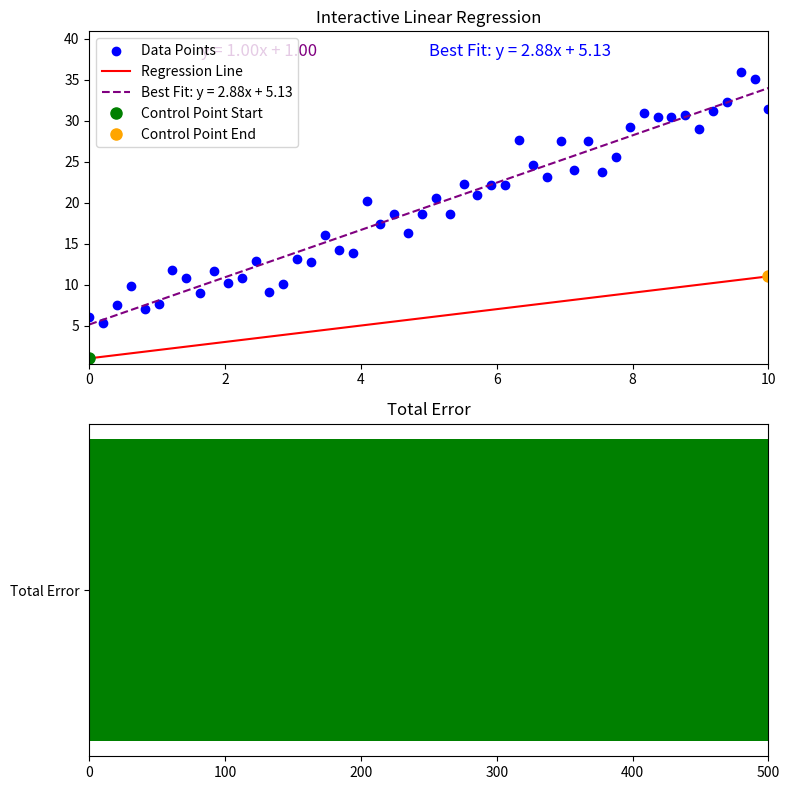

Generate this figure with matplotlib:
import numpy as np
import matplotlib.pyplot as plt

# Sample data
np.random.seed(42)
x = np.linspace(0, 10, 50)
y = 3 * x + 5 + np.random.normal(0, 2, size=x.shape)

# Initialize parameters
slope = 1
intercept = 1

# Calculate regression line
def calculate_regression_line(x, slope, intercept):
    return slope * x + intercept

# Calculate total error
def calculate_total_error(y_true, y_pred):
    return np.sum((y_true - y_pred) ** 2)

# Create the plot
fig, (ax1, ax2) = plt.subplots(2, 1, figsize=(8, 8))

# Scatter plot for data points
sc = ax1.scatter(x, y, color='blue', label='Data Points')
(line,) = ax1.plot(x, calculate_regression_line(x, slope, intercept), color='red', label='Regression Line')

# Add the best-fit line
best_slope, best_intercept = np.polyfit(x, y, 1)
ax1.plot(x, best_slope * x + best_intercept, color='purple', linestyle='--', label=f'Best Fit: y = {best_slope:.2f}x + {best_intercept:.2f}')

# Display the equation of the best-fit line
ax1.text(5, max(y) + 2, f"Best Fit: y = {best_slope:.2f}x + {best_intercept:.2f}", fontsize=12, color='blue')

(control_start,) = ax1.plot([x[0]], [calculate_regression_line(x[0], slope, intercept)], 
                            'o', color='green', label='Control Point Start', markersize=8)
(control_end,) = ax1.plot([x[-1]], [calculate_regression_line(x[-1], slope, intercept)], 
                          'o', color='orange', label='Control Point End', markersize=8)

equation_text = ax1.text(2.5, max(y) + 2, f"y = {slope:.2f}x + {intercept:.2f}", 
                         fontsize=12, color='purple', ha='center')

ax1.set_title('Interactive Linear Regression')
ax1.legend()
ax1.set_xlim(0, 10)
ax1.set_ylim(min(y) - 5, max(y) + 5)

# Bar for total error
bar = ax2.barh(['Total Error'], [0], color='green', height=0.5)
ax2.set_xlim(0, 500)  # Scaled down for a narrow strip
ax2.set_title('Total Error')

# Initialize the total error
y_pred = calculate_regression_line(x, slope, intercept)
total_error = calculate_total_error(y, y_pred)
bar[0].set_width(total_error)

# Variables to track dragging
dragging = None  # Track what is being dragged ('start', 'end', 'line', None)
start_event = None  # Store the initial click event

def on_press(event):
    """Handler for mouse press events."""
    global dragging, start_event
    if control_start.contains(event)[0]:  # Check if the start control point is clicked
        dragging = 'start'
    elif control_end.contains(event)[0]:  # Check if the end control point is clicked
        dragging = 'end'
    elif line.contains(event)[0]:  # Check if the line is clicked
        dragging = 'line'
    start_event = event

def on_release(event):
    """Handler for mouse release events."""
    global dragging, start_event
    dragging = None
    start_event = None

def on_motion(event):
    """Handler for mouse motion events."""
    global slope, intercept, dragging, start_event

    if dragging == 'start' and event.xdata is not None and event.ydata is not None:
        # Update the start control point position
        control_start.set_data([x[0]], [event.ydata])
        
        # Recalculate slope and intercept
        y_start = event.ydata
        y_end = slope * x[-1] + intercept
        slope = (y_end - y_start) / (x[-1] - x[0])
        intercept = y_start - slope * x[0]
    elif dragging == 'end' and event.xdata is not None and event.ydata is not None:
        # Update the end control point position
        control_end.set_data([x[-1]], [event.ydata])
        
        # Recalculate slope and intercept
        y_start = slope * x[0] + intercept
        y_end = event.ydata
        slope = (y_end - y_start) / (x[-1] - x[0])
        intercept = y_start - slope * x[0]
    elif dragging == 'line' and event.xdata is not None and event.ydata is not None:
        # Adjust the intercept based on vertical movement
        dy = event.ydata - start_event.ydata
        intercept += dy
        start_event = event  # Update start_event for continuous drag

    # Update regression line and control points
    y_pred = calculate_regression_line(x, slope, intercept)
    line.set_ydata(y_pred)
    control_start.set_data([x[0]], [slope * x[0] + intercept])
    control_end.set_data([x[-1]], [slope * x[-1] + intercept])

    # Update total error
    total_error = calculate_total_error(y, y_pred)
    bar[0].set_width(total_error)
    ax2.set_xlim(0, max(500, total_error + 10))  # Adjust dynamically

    # Update regression line equation
    equation_text.set_text(f"y = {slope:.2f}x + {intercept:.2f}")

    fig.canvas.draw_idle()

# Connect event handlers to the figure
fig.canvas.mpl_connect('button_press_event', on_press)
fig.canvas.mpl_connect('button_release_event', on_release)
fig.canvas.mpl_connect('motion_notify_event', on_motion)

plt.tight_layout()
plt.show()
